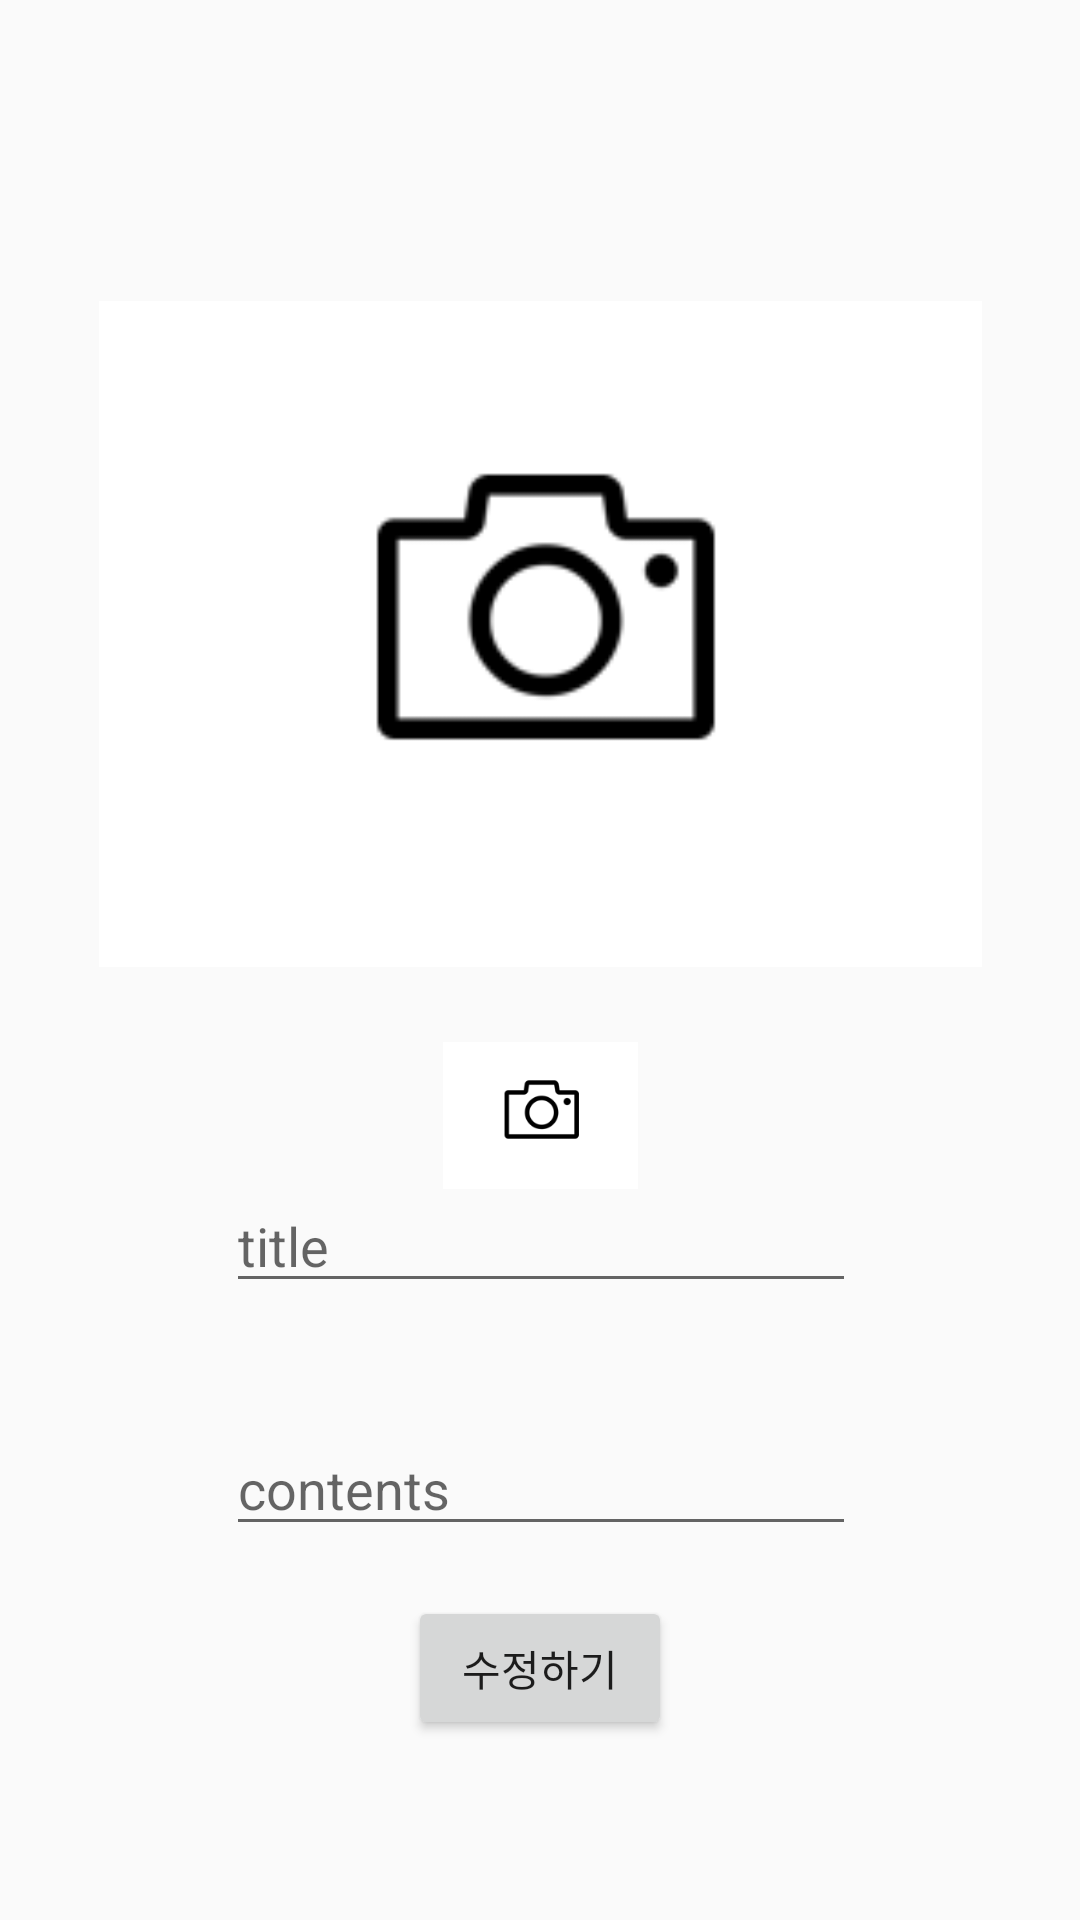

The Android layout XML behind this screen, and the referenced resources:
<!-- AndroidManifest.xml: application theme AppTheme -->
<!-- res/layout/activity_edit_contents.xml -->
<?xml version="1.0" encoding="utf-8"?>
<android.support.constraint.ConstraintLayout xmlns:android="http://schemas.android.com/apk/res/android"
    xmlns:app="http://schemas.android.com/apk/res-auto"
    xmlns:tools="http://schemas.android.com/tools"
    android:layout_width="match_parent"
    android:layout_height="match_parent"
    tools:context=".MakeContents">

    <EditText
        android:id="@+id/editText1"
        android:layout_width="wrap_content"
        android:layout_height="wrap_content"
        android:layout_marginStart="8dp"
        android:layout_marginLeft="8dp"
        android:layout_marginTop="8dp"
        android:layout_marginEnd="8dp"
        android:layout_marginRight="8dp"
        android:layout_marginBottom="8dp"
        android:ems="10"
        android:hint="title"
        android:inputType="textPersonName"
        app:layout_constraintBottom_toBottomOf="parent"
        app:layout_constraintEnd_toEndOf="parent"
        app:layout_constraintHorizontal_bias="0.503"
        app:layout_constraintStart_toStartOf="parent"
        app:layout_constraintTop_toTopOf="parent"
        app:layout_constraintVertical_bias="0.661" />

    <EditText
        android:id="@+id/editText2"
        android:layout_width="wrap_content"
        android:layout_height="wrap_content"
        android:layout_marginStart="8dp"
        android:layout_marginLeft="8dp"
        android:layout_marginTop="8dp"
        android:layout_marginEnd="8dp"
        android:layout_marginRight="8dp"
        android:layout_marginBottom="8dp"
        android:ems="10"
        android:hint="contents"
        android:inputType="textPersonName"
        app:layout_constraintBottom_toBottomOf="parent"
        app:layout_constraintEnd_toEndOf="parent"
        app:layout_constraintHorizontal_bias="0.503"
        app:layout_constraintStart_toStartOf="parent"
        app:layout_constraintTop_toTopOf="parent"
        app:layout_constraintVertical_bias="0.8" />

    <Button
        android:id="@+id/button10"
        android:layout_width="wrap_content"
        android:layout_height="wrap_content"
        android:layout_marginStart="8dp"
        android:layout_marginLeft="8dp"
        android:layout_marginTop="8dp"
        android:layout_marginEnd="8dp"
        android:layout_marginRight="8dp"
        android:layout_marginBottom="8dp"
        android:text="수정하기"
        app:layout_constraintBottom_toBottomOf="parent"
        app:layout_constraintEnd_toEndOf="parent"
        app:layout_constraintStart_toStartOf="parent"
        app:layout_constraintTop_toTopOf="parent"
        app:layout_constraintVertical_bias="0.91" />

    <LinearLayout
        android:id="@+id/linearLayout5"
        android:layout_width="385dp"
        android:layout_height="33dp"
        android:orientation="horizontal"
        android:weightSum="4"
        app:layout_constraintBottom_toBottomOf="parent"
        app:layout_constraintEnd_toEndOf="parent"
        app:layout_constraintHorizontal_bias="0.421"
        app:layout_constraintStart_toStartOf="parent"
        app:layout_constraintTop_toTopOf="parent"
        app:layout_constraintVertical_bias="0.015">

    </LinearLayout>

    <ImageView
        android:id="@+id/imageView"
        android:layout_width="333dp"
        android:layout_height="222dp"
        android:layout_marginStart="8dp"
        android:layout_marginLeft="8dp"
        android:layout_marginTop="8dp"
        android:layout_marginEnd="8dp"
        android:layout_marginRight="8dp"
        android:layout_marginBottom="8dp"
        app:layout_constraintBottom_toBottomOf="parent"
        app:layout_constraintEnd_toEndOf="parent"
        app:layout_constraintStart_toStartOf="parent"
        app:layout_constraintTop_toTopOf="parent"
        app:layout_constraintVertical_bias="0.23000002"
        app:srcCompat="@drawable/aaaaa" />

    <ImageView
        android:id="@+id/imageView28"
        android:layout_width="81dp"
        android:layout_height="49dp"
        android:layout_marginStart="8dp"
        android:layout_marginLeft="8dp"
        android:layout_marginTop="8dp"
        android:layout_marginEnd="8dp"
        android:layout_marginRight="8dp"
        android:layout_marginBottom="8dp"
        app:layout_constraintBottom_toBottomOf="parent"
        app:layout_constraintEnd_toEndOf="parent"
        app:layout_constraintStart_toStartOf="parent"
        app:layout_constraintTop_toTopOf="parent"
        app:layout_constraintVertical_bias="0.59000003"
        app:srcCompat="@drawable/aaaaa" />

</android.support.constraint.ConstraintLayout>
<!-- resources referenced by this layout -->
<resources>
  <!-- drawable aaaaa: png bitmap (drawable, 3323 bytes) -->
  <style name="AppTheme" parent="Theme.AppCompat.Light.NoActionBar">
  
          <item name="colorPrimary">@color/colorPrimary</item>
          <item name="colorPrimaryDark">@color/colorPrimaryDark</item>
          <item name="colorAccent">@color/colorAccent</item>
      </style>
  <color name="colorPrimary">#008577</color>
  <color name="colorPrimaryDark">#050300</color>
  <color name="colorAccent">#e1ea90</color>
</resources>
